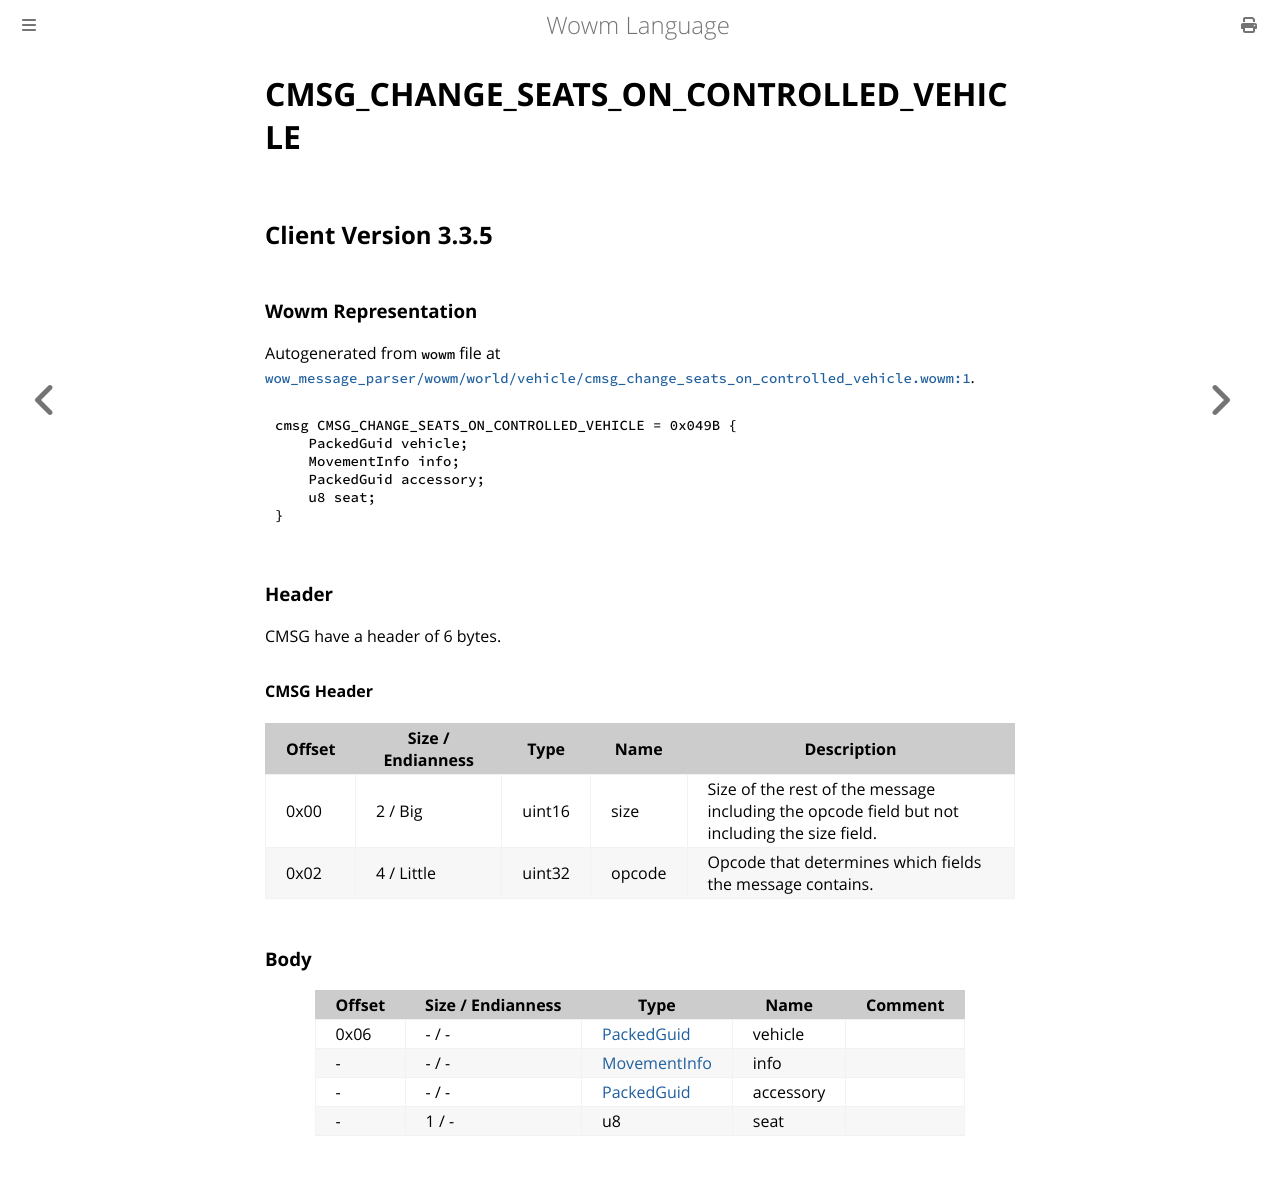

repository: gtker/wow_messages · page: docs/cmsg_change_seats_on_controlled_vehicle.html · generator: mdbook

# CMSG_CHANGE_SEATS_ON_CONTROLLED_VEHICLE

## Client Version 3.3.5

### Wowm Representation

Autogenerated from `wowm` file at [`wow_message_parser/wowm/world/vehicle/cmsg_change_seats_on_controlled_vehicle.wowm:1`](https://github.com/gtker/wow_messages/tree/main/wow_message_parser/wowm/world/vehicle/cmsg_change_seats_on_controlled_vehicle.wowm#L1).
```rust,ignore
cmsg CMSG_CHANGE_SEATS_ON_CONTROLLED_VEHICLE = 0x049B {
    PackedGuid vehicle;
    MovementInfo info;
    PackedGuid accessory;
    u8 seat;
}
```
### Header

CMSG have a header of 6 bytes.

#### CMSG Header

| Offset | Size / Endianness | Type   | Name   | Description |
| ------ | ----------------- | ------ | ------ | ----------- |
| 0x00   | 2 / Big           | uint16 | size   | Size of the rest of the message including the opcode field but not including the size field.|
| 0x02   | 4 / Little        | uint32 | opcode | Opcode that determines which fields the message contains.|

### Body

| Offset | Size / Endianness | Type | Name | Comment |
| ------ | ----------------- | ---- | ---- | ------- |
| 0x06 | - / - | [PackedGuid](../types/packed-guid.md) | vehicle |  |
| - | - / - | [MovementInfo](movementinfo.md) | info |  |
| - | - / - | [PackedGuid](../types/packed-guid.md) | accessory |  |
| - | 1 / - | u8 | seat |  |
